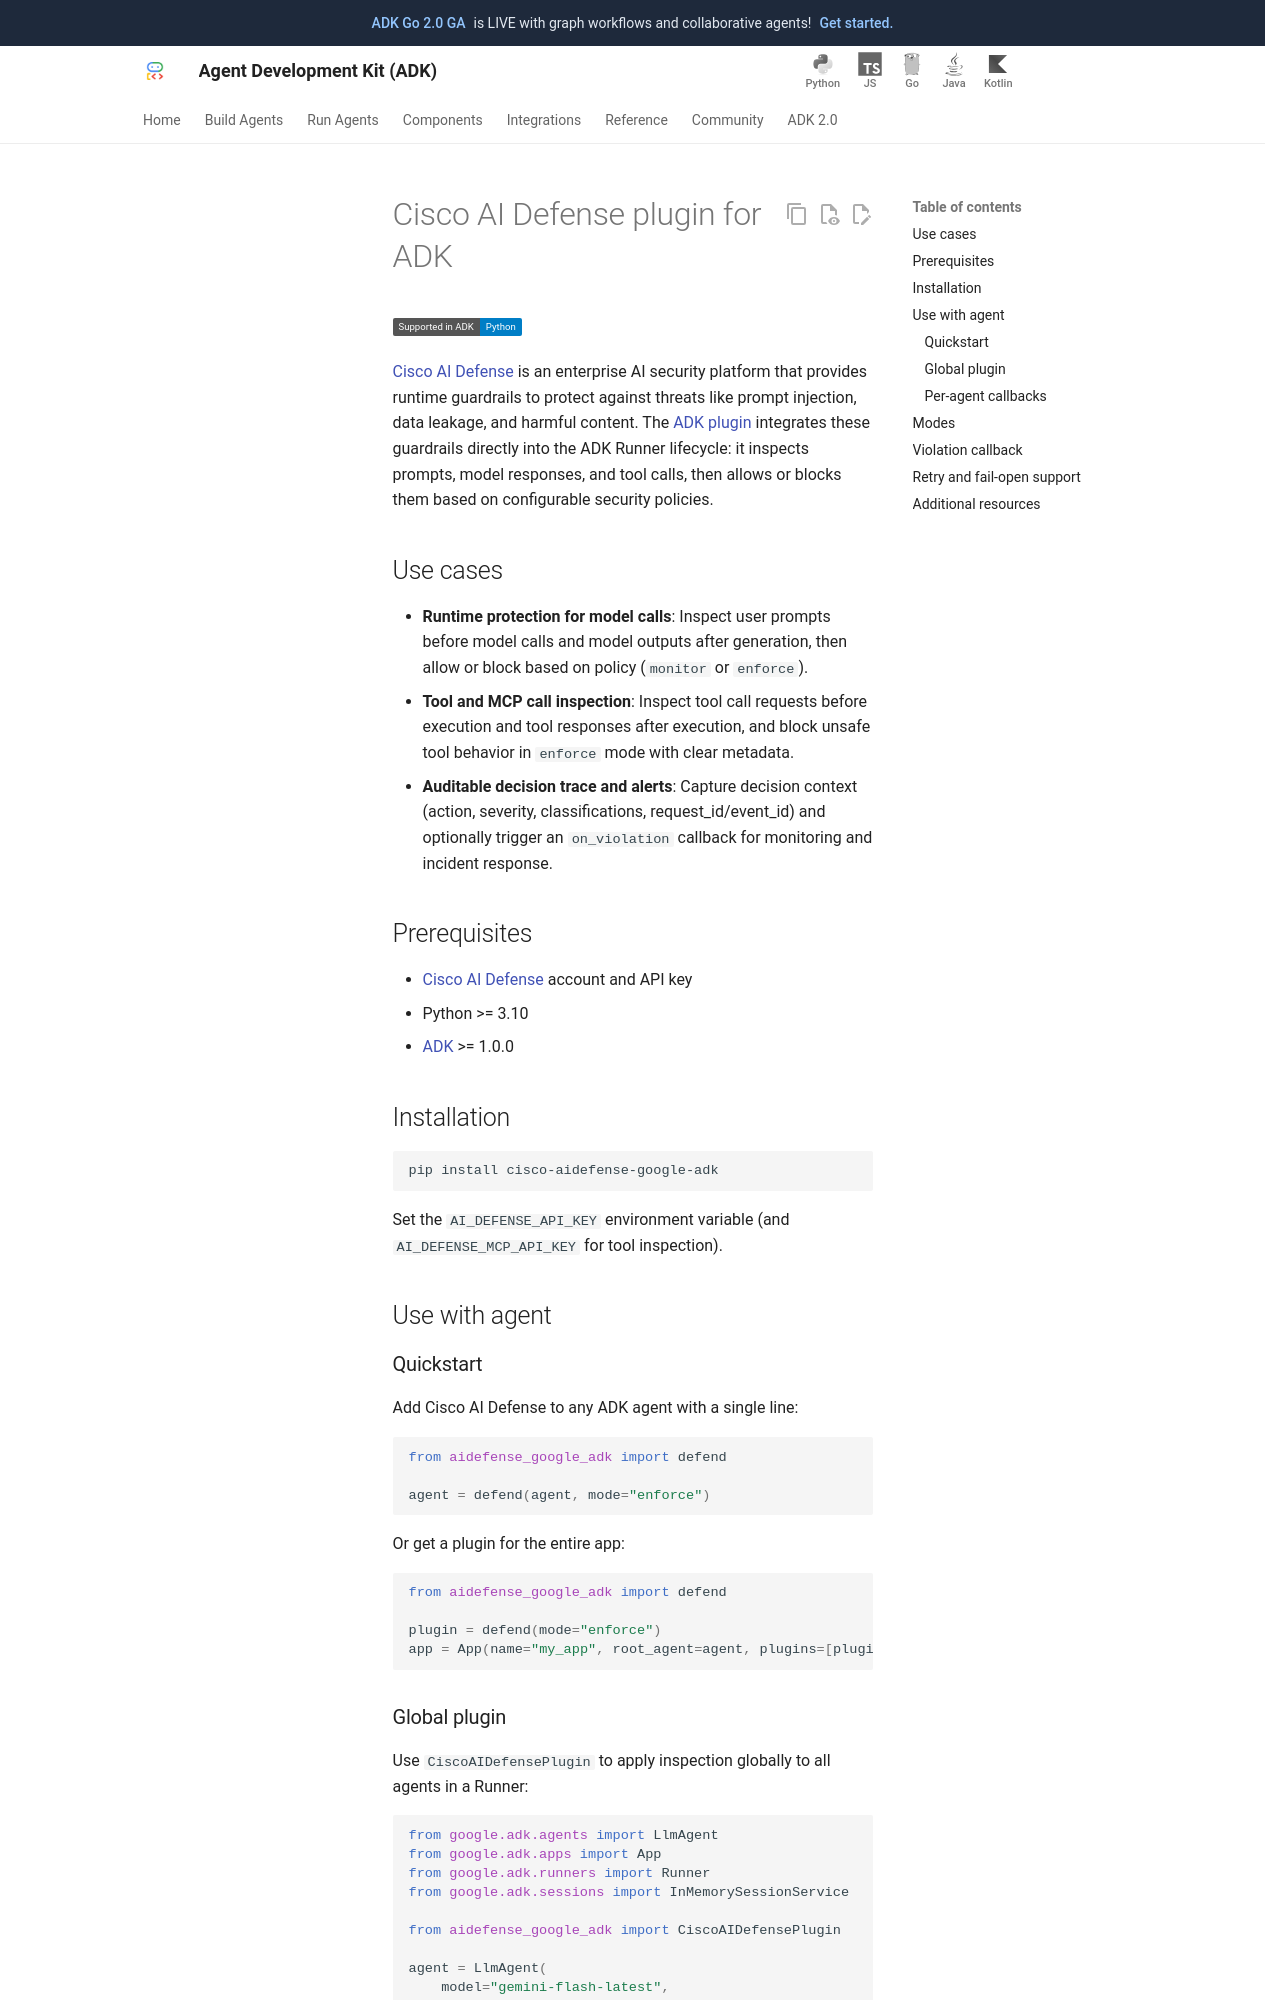

repository: MarinaM79/adk-docs · page: integrations/cisco-ai-defense/index.html · generator: mkdocs

---
catalog_title: Cisco AI Defense
catalog_description: Security guardrails to monitor or block agent prompts and tool calls
catalog_icon: /integrations/assets/cisco-ai-defense.png
---

# Cisco AI Defense plugin for ADK

<div class="language-support-tag">
  <span class="lst-supported">Supported in ADK</span><span class="lst-python">Python</span>
</div>

[Cisco AI
Defense](https://www.cisco.com/site/us/en/products/security/ai-defense/index.html)
is an enterprise AI security platform that provides runtime guardrails to
protect against threats like prompt injection, data leakage, and harmful
content. The [ADK
plugin](https://github.com/cisco-ai-defense/ai-defense-google-adk) integrates
these guardrails directly into the ADK Runner lifecycle: it inspects prompts,
model responses, and tool calls, then allows or blocks them based on configurable
security policies.

## Use cases

- **Runtime protection for model calls**: Inspect user prompts before model
  calls and model outputs after generation, then allow or block based on policy
  (`monitor` or `enforce`).
- **Tool and MCP call inspection**: Inspect tool call requests before execution
  and tool responses after execution, and block unsafe tool behavior in
  `enforce` mode with clear metadata.
- **Auditable decision trace and alerts**: Capture decision context (action,
  severity, classifications, request_id/event_id) and optionally trigger an
  `on_violation` callback for monitoring and incident response.

## Prerequisites

- [Cisco AI Defense](https://www.cisco.com/site/us/en/products/security/ai-defense/index.html) account and API key
- Python >= 3.10
- [ADK](https://adk.dev) >= 1.0.0

## Installation

```bash
pip install cisco-aidefense-google-adk
```

Set the `AI_DEFENSE_API_KEY` environment variable (and `AI_DEFENSE_MCP_API_KEY`
for tool inspection).

## Use with agent

### Quickstart

Add Cisco AI Defense to any ADK agent with a single line:

```python
from aidefense_google_adk import defend

agent = defend(agent, mode="enforce")
```

Or get a plugin for the entire app:

```python
from google.adk.apps import App

from aidefense_google_adk import defend

plugin = defend(mode="enforce")
app = App(name="my_app", root_agent=agent, plugins=[plugin])
```
